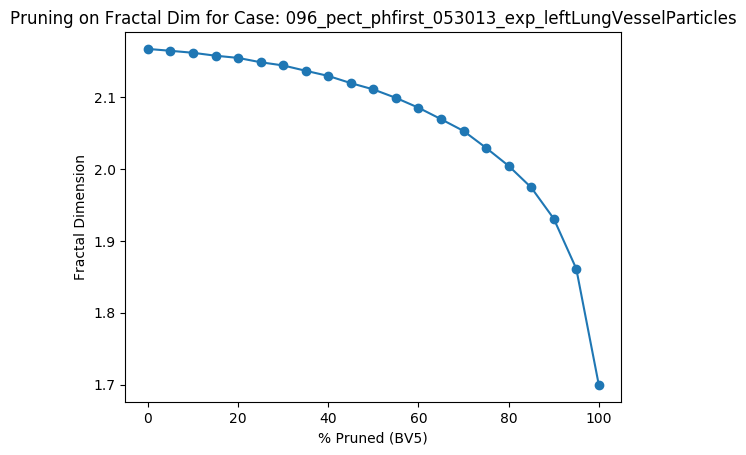

The table this chart was drawn from, first rows:
Percent Threshold (BV5), Fractal Dimension
0, 2.167
5, 2.164
10, 2.161
15, 2.157
20, 2.154
25, 2.148
30, 2.144
35, 2.136
40, 2.129
45, 2.119
50, 2.111
55, 2.099
60, 2.085
65, 2.069
70, 2.053
75, 2.029
80, 2.004
85, 1.974
90, 1.931
95, 1.861
100, 1.7
